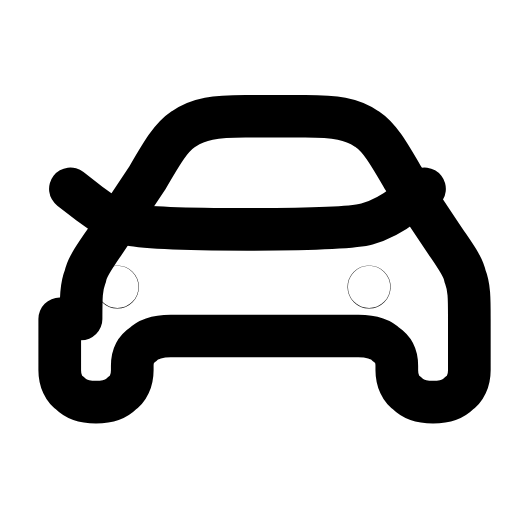
t = 0.00 s
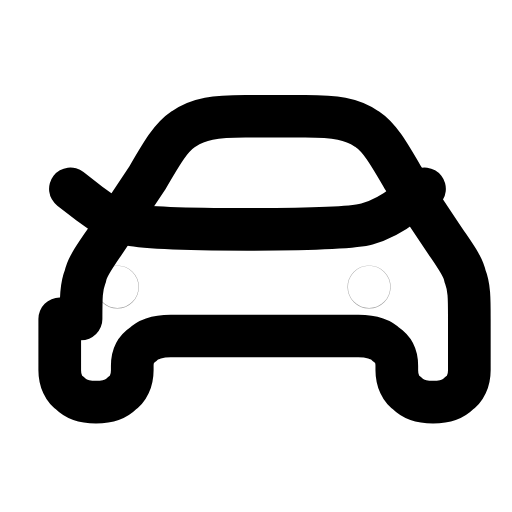
t = 0.27 s
t = 0.50 s: frame unchanged from t = 0.00 s, image omitted
t = 0.78 s: frame unchanged from t = 0.00 s, image omitted
t = 1.06 s: frame unchanged from t = 0.00 s, image omitted
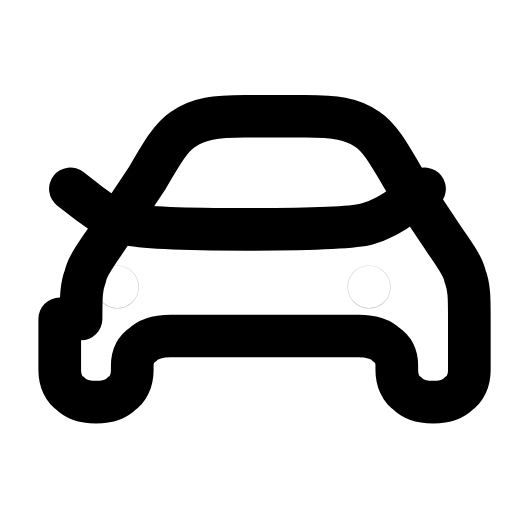
t = 1.33 s

The animated SVG that drew these frames (rendered in a browser with its animation timeline set to each time). Animation: 2 SMIL elements (animate=2); one cycle of 1.60 s, repeats indefinitely.

<svg xmlns="http://www.w3.org/2000/svg" width="24" height="24" viewBox="0 0 24 24" fill="none"><g transform="translate(0 -0.75)"><path stroke="currentColor" stroke-width="2" stroke-linecap="round" stroke-linejoin="round" fill="none" d="M2.8 15.7L2.8 18.1C2.8 18.6 3 19 3.3 19.2C3.6 19.5 4 19.6 4.5 19.6C5 19.6 5.4 19.5 5.7 19.2C6 19 6.2 18.6 6.2 18.1L6.2 17.9C6.2 17.4 6.4 17.1 6.7 16.9C7 16.6 7.5 16.5 8 16.5L16.8 16.5C17.3 16.5 17.8 16.6 18.1 16.9C18.4 17.1 18.6 17.4 18.6 17.9L18.6 18.1C18.6 18.6 18.8 19 19.1 19.2C19.4 19.5 19.8 19.6 20.3 19.6C20.8 19.6 21.2 19.5 21.5 19.2C21.8 19 22 18.6 22 18.1L22 15.7C22 14.7 22 14.2 21.8 13.7C21.7 13.2 21.3 12.7 20.7 11.8L18.9 9.1C18.2 7.9 17.8 7.2 17.2 6.8C16.5 6.3 15.7 6.2 14.3 6.2L11.5 6.2C10.1 6.2 9.3 6.3 8.6 6.8C8 7.2 7.6 7.9 6.9 9.1L5.1 11.8C4.5 12.7 4.1 13.2 4 13.7C3.8 14.2 3.8 14.7 3.8 15.7Z"></path><path stroke="currentColor" stroke-width="2" stroke-linecap="round" stroke-linejoin="round" fill="none" d="M3.3 9.6L4.2 10.3Q5.1 11 6 11.25Q6.9 11.5 11.6 11.5Q16.3 11.5 17.2 11.25Q18.1 11 19 10.3L19.9 9.6"></path><circle stroke="currentColor" stroke-width="2" stroke-linecap="round" stroke-linejoin="round" fill="none" cx="5.5" cy="14.2" r="0.01"><animate attributeName="opacity" values="1;0.25;1;0.4;1;1;1;1;0.4;1;0.25;1;1" keyTimes="0;0.0675;0.135;0.2025;0.27;0.45;0.6;0.72;0.765;0.81;0.855;0.9;1" dur="1.6s" repeatCount="indefinite" calcMode="spline" keySplines="0.16 1 0.3 1;0.16 1 0.3 1;0.16 1 0.3 1;0.16 1 0.3 1;0.16 1 0.3 1;0.16 1 0.3 1;0.16 1 0.3 1;0.16 1 0.3 1;0.16 1 0.3 1;0.16 1 0.3 1;0.16 1 0.3 1;0.16 1 0.3 1"/></circle><circle stroke="currentColor" stroke-width="2" stroke-linecap="round" stroke-linejoin="round" fill="none" cx="17.3" cy="14.2" r="0.01"><animate attributeName="opacity" values="1;0.25;1;0.4;1;1;1;1;0.4;1;0.25;1;1" keyTimes="0;0.0675;0.135;0.2025;0.27;0.45;0.6;0.72;0.765;0.81;0.855;0.9;1" dur="1.6s" repeatCount="indefinite" calcMode="spline" keySplines="0.16 1 0.3 1;0.16 1 0.3 1;0.16 1 0.3 1;0.16 1 0.3 1;0.16 1 0.3 1;0.16 1 0.3 1;0.16 1 0.3 1;0.16 1 0.3 1;0.16 1 0.3 1;0.16 1 0.3 1;0.16 1 0.3 1;0.16 1 0.3 1"/></circle></g></svg>
